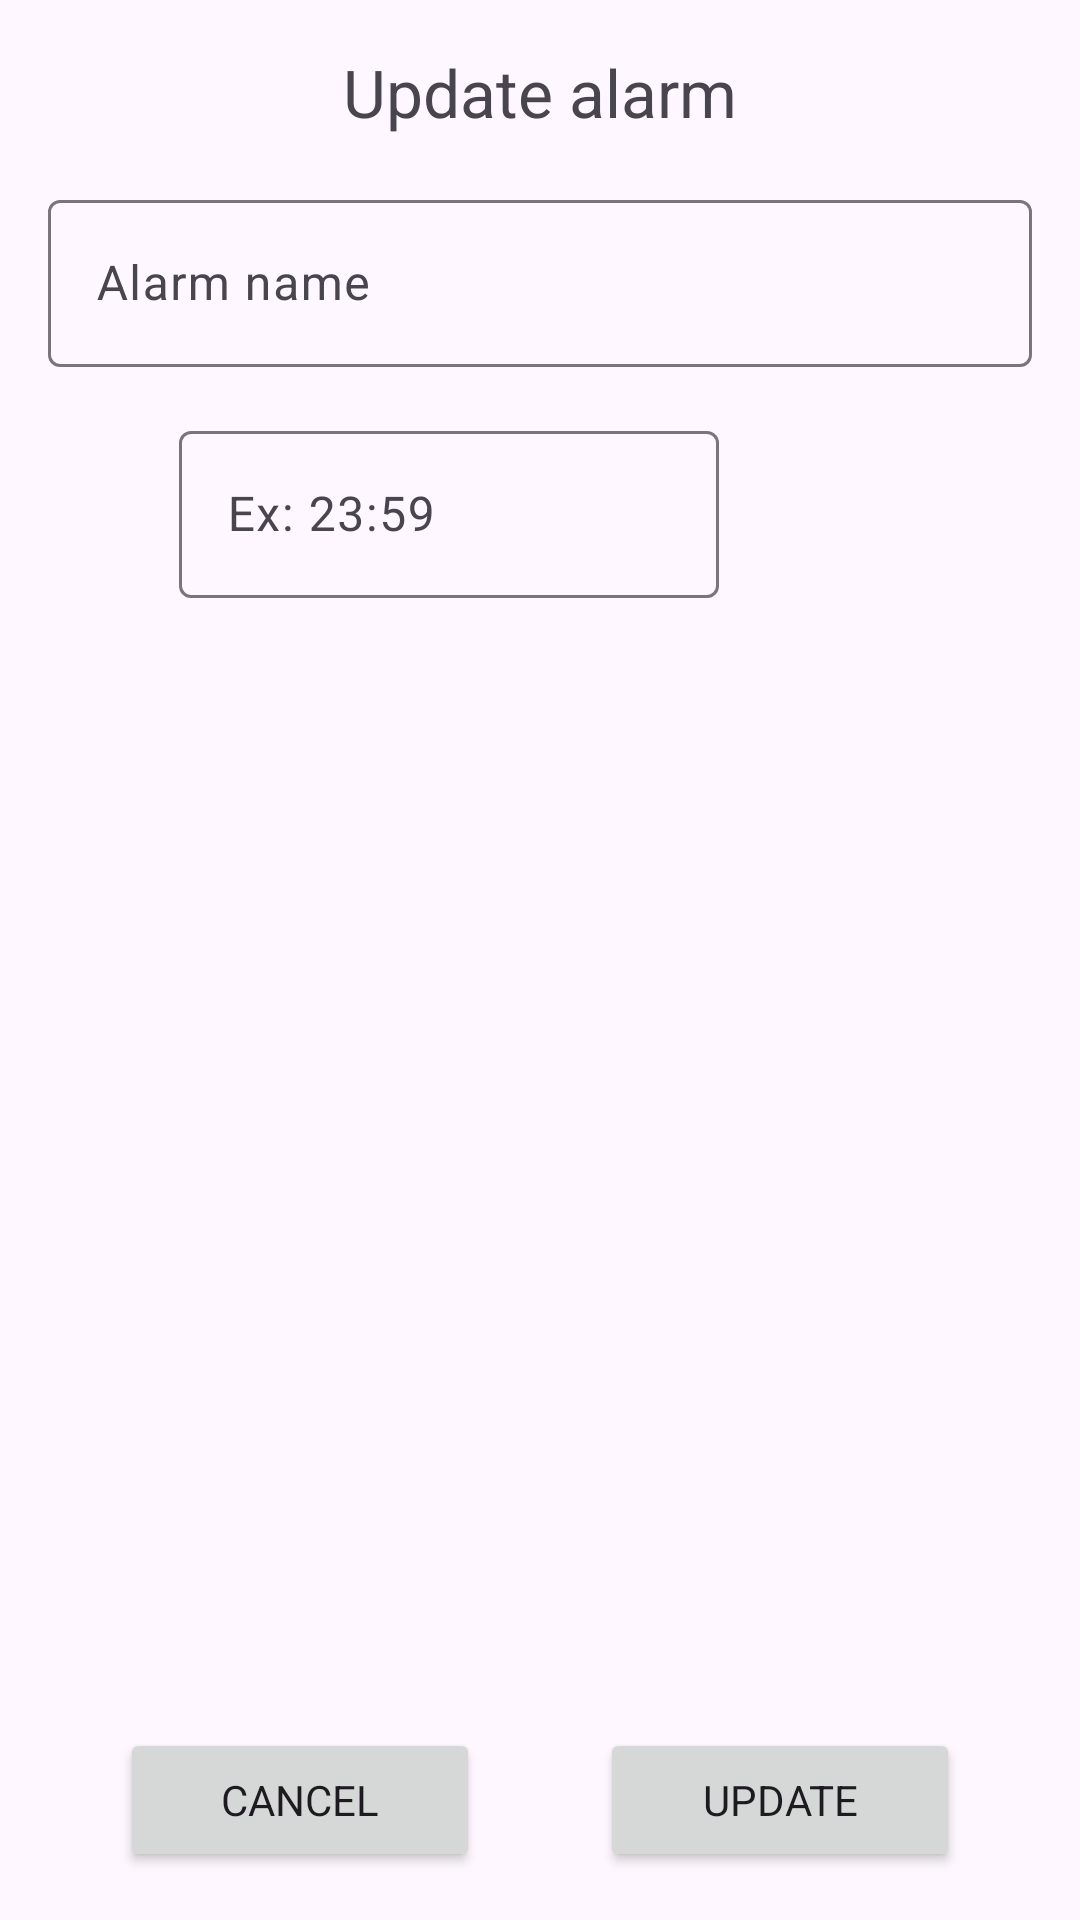

Produce the Android XML layout that renders to this screen, including the resource entries it uses.
<!-- AndroidManifest.xml: application theme Theme.Despertador -->
<!-- res/layout/fragment_update_alarm.xml -->
<?xml version="1.0" encoding="utf-8"?>
<androidx.constraintlayout.widget.ConstraintLayout xmlns:android="http://schemas.android.com/apk/res/android"
    xmlns:app="http://schemas.android.com/apk/res-auto"
    xmlns:tools="http://schemas.android.com/tools"
    android:id="@+id/constraintLayout"
    android:layout_width="match_parent"
    android:layout_height="match_parent"
    tools:context=".ui.fragments.alarmList.UpdateAlarmFragment">

    <TextView
        android:id="@+id/textViewNewAlarmTopTitle"
        android:layout_width="wrap_content"
        android:layout_height="wrap_content"
        android:layout_marginTop="16dp"
        android:text="Update alarm"
        android:textSize="22sp"
        app:layout_constraintEnd_toEndOf="parent"
        app:layout_constraintStart_toStartOf="parent"
        app:layout_constraintTop_toTopOf="parent" />

    <com.google.android.material.textfield.TextInputLayout
        android:id="@+id/textInputNewAlarmName"
        android:layout_width="0dp"
        android:layout_height="wrap_content"
        android:layout_marginStart="16dp"
        android:layout_marginTop="16dp"
        android:layout_marginEnd="16dp"
        app:layout_constraintEnd_toEndOf="parent"
        app:layout_constraintStart_toStartOf="parent"
        app:layout_constraintTop_toBottomOf="@+id/textViewNewAlarmTopTitle">

        <com.google.android.material.textfield.TextInputEditText
            android:layout_width="match_parent"
            android:layout_height="wrap_content"
            android:hint="Alarm name" />

    </com.google.android.material.textfield.TextInputLayout>

    <com.google.android.material.textfield.TextInputLayout
        android:id="@+id/textInputNewAlarmTime"
        android:layout_width="180dp"
        android:layout_height="wrap_content"
        android:layout_marginStart="16dp"
        android:layout_marginTop="16dp"
        android:layout_marginEnd="16dp"
        app:layout_constraintEnd_toStartOf="@+id/imageButtonStartTimePicker"
        app:layout_constraintHorizontal_chainStyle="packed"
        app:layout_constraintStart_toStartOf="parent"
        app:layout_constraintTop_toBottomOf="@id/textInputNewAlarmName">

        <com.google.android.material.textfield.TextInputEditText
            android:layout_width="match_parent"
            android:layout_height="wrap_content"
            android:hint="Ex: 23:59"
            android:inputType="time" />
    </com.google.android.material.textfield.TextInputLayout>

    <ImageButton
        android:id="@+id/imageButtonStartTimePicker"
        android:layout_width="45dp"
        android:layout_height="45dp"
        android:layout_marginEnd="16dp"
        android:background="@android:color/transparent"
        android:scaleType="centerCrop"
        android:src="@drawable/ic_outline_time_picker"
        app:layout_constraintBottom_toBottomOf="@id/textInputNewAlarmTime"
        app:layout_constraintEnd_toEndOf="parent"
        app:layout_constraintStart_toEndOf="@id/textInputNewAlarmTime"
        app:layout_constraintTop_toTopOf="@id/textInputNewAlarmTime" />

    <Button
        android:id="@+id/buttonNewAlarmSave"
        android:layout_width="120dp"
        android:layout_height="wrap_content"
        android:layout_marginBottom="16dp"
        android:text="Update"
        app:layout_constraintBottom_toBottomOf="parent"
        app:layout_constraintEnd_toEndOf="parent"
        app:layout_constraintHorizontal_bias="0.5"
        app:layout_constraintStart_toEndOf="@+id/buttonNewAlarmCancel" />

    <Button
        android:id="@+id/buttonNewAlarmCancel"
        android:layout_width="120dp"
        android:layout_height="wrap_content"
        android:text="Cancel"
        app:layout_constraintBottom_toBottomOf="@+id/buttonNewAlarmSave"
        app:layout_constraintEnd_toStartOf="@+id/buttonNewAlarmSave"
        app:layout_constraintHorizontal_bias="0.5"
        app:layout_constraintStart_toStartOf="parent"
        app:layout_constraintTop_toTopOf="@+id/buttonNewAlarmSave" />


</androidx.constraintlayout.widget.ConstraintLayout>
<!-- resources referenced by this layout -->
<resources>
  <style name="Theme.Despertador" parent="Theme.Material3.DayNight.NoActionBar">
          
          <item name="colorPrimary">@color/purple_500</item>
          <item name="colorPrimaryVariant">@color/purple_700</item>
          <item name="colorOnPrimary">@color/white</item>
          
          <item name="colorSecondary">@color/teal_200</item>
          <item name="colorSecondaryVariant">@color/teal_700</item>
          <item name="colorOnSecondary">@color/black</item>
          
          <item name="android:statusBarColor">?attr/colorPrimaryVariant</item>
          
          <item name="background">@color/white_plus</item>
  
          
          <item name="fontFamily">@font/inter_medium</item>
      </style>
  <color name="purple_500">#FF6200EE</color>
  <color name="purple_700">#FF3700B3</color>
  <color name="white">#FFFFFFFF</color>
  <color name="teal_200">#FF03DAC5</color>
  <color name="teal_700">#FF018786</color>
  <color name="black">#FF000000</color>
  <color name="white_plus">#FFB2B2B2</color>
</resources>
